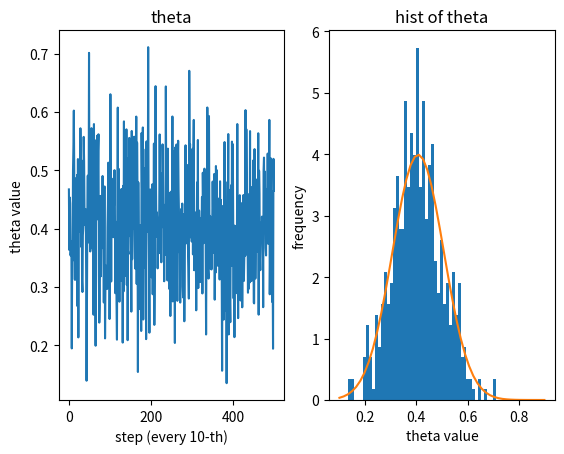

Here is the Python script that generated this plot:
#!/usr/bin/env python3
# -*- coding: utf-8 -*-
"""
Created on Thu Feb 23 14:15:37 2023

@author: gordonkoehn
"""

import numpy as np
import numpy.random as npr
import matplotlib.pyplot as plt
 
# Metropolis sampling (symmetric proposal) for given log-target distribution
def mhsample1(theta0, n, logtarget, drawproposal):
    theta = theta0
    thetas = np.zeros(n)
    accepts = 0
    for i in range(n):
        theta_prop = drawproposal(theta)
        if np.log(npr.rand()) < logtarget(theta_prop) - logtarget(theta):
            theta = theta_prop
            accepts += 1
        thetas[i] = theta
    print("Sampler acceptance rate:", accepts/n)
    return thetas
 

# Define the normal pdf. Note parameters: mean, standard deviation
# Note the sum to allow evaluation for a data set at once
def lnormpdf(x, mu, sigma):
    return np.sum(-0.5*np.log(2*np.pi) - np.log(sigma) - 0.5 * (x-mu)**2/sigma**2)
 
# Define the target log-pdf as a sum of likelihood and prior terms
def target(mu, data, sigma_x, mu0, sigma0):
    return lnormpdf(data, mu, sigma_x) + lnormpdf(mu, mu0, sigma0)
 
# Simulate n=100 points of normally distributed data about mu=0.5
n = 100
data = 0.5 + npr.normal(size=n)
 
# Set the prior parameters
sigma_x = 1.0
mu0 = 0.0
sigma0 = 3.0
 
# Run the sampler
theta = mhsample1(0.0, 10000,
                  lambda mu: target(mu, data, sigma_x, mu0, sigma0),
                  lambda theta: theta+0.2*npr.normal())
 
# Discard the first half of samples as warm-up
theta = theta[len(theta)//2:]
fig, ax = plt.subplots(1, 2)


#NB: [::10] takes every 10-th element
ax[0].plot(theta[::10])
ax[0].set_title("theta")
ax[0].set_xlabel("step (every 10-th)")
ax[0].set_ylabel("theta value")

h = ax[1].hist(theta[::10], 50, density=True)
ax[1].set_title("hist of theta")
ax[1].set_xlabel("theta value")
ax[1].set_ylabel("frequency")

#plt.show()


tt = np.linspace(0.1, 0.9, 50)
m_post = sigma0**2 * np.sum(data) / (n*sigma0**2 + sigma_x**2)
s2_post = 1/(n/sigma_x**2 + 1/sigma0**2)
y = np.array([np.exp(lnormpdf(t, m_post, np.sqrt(s2_post))) for t in tt])
plt.plot(tt, y)
plt.show()

print("The final theta is :" + str(theta[-1]))